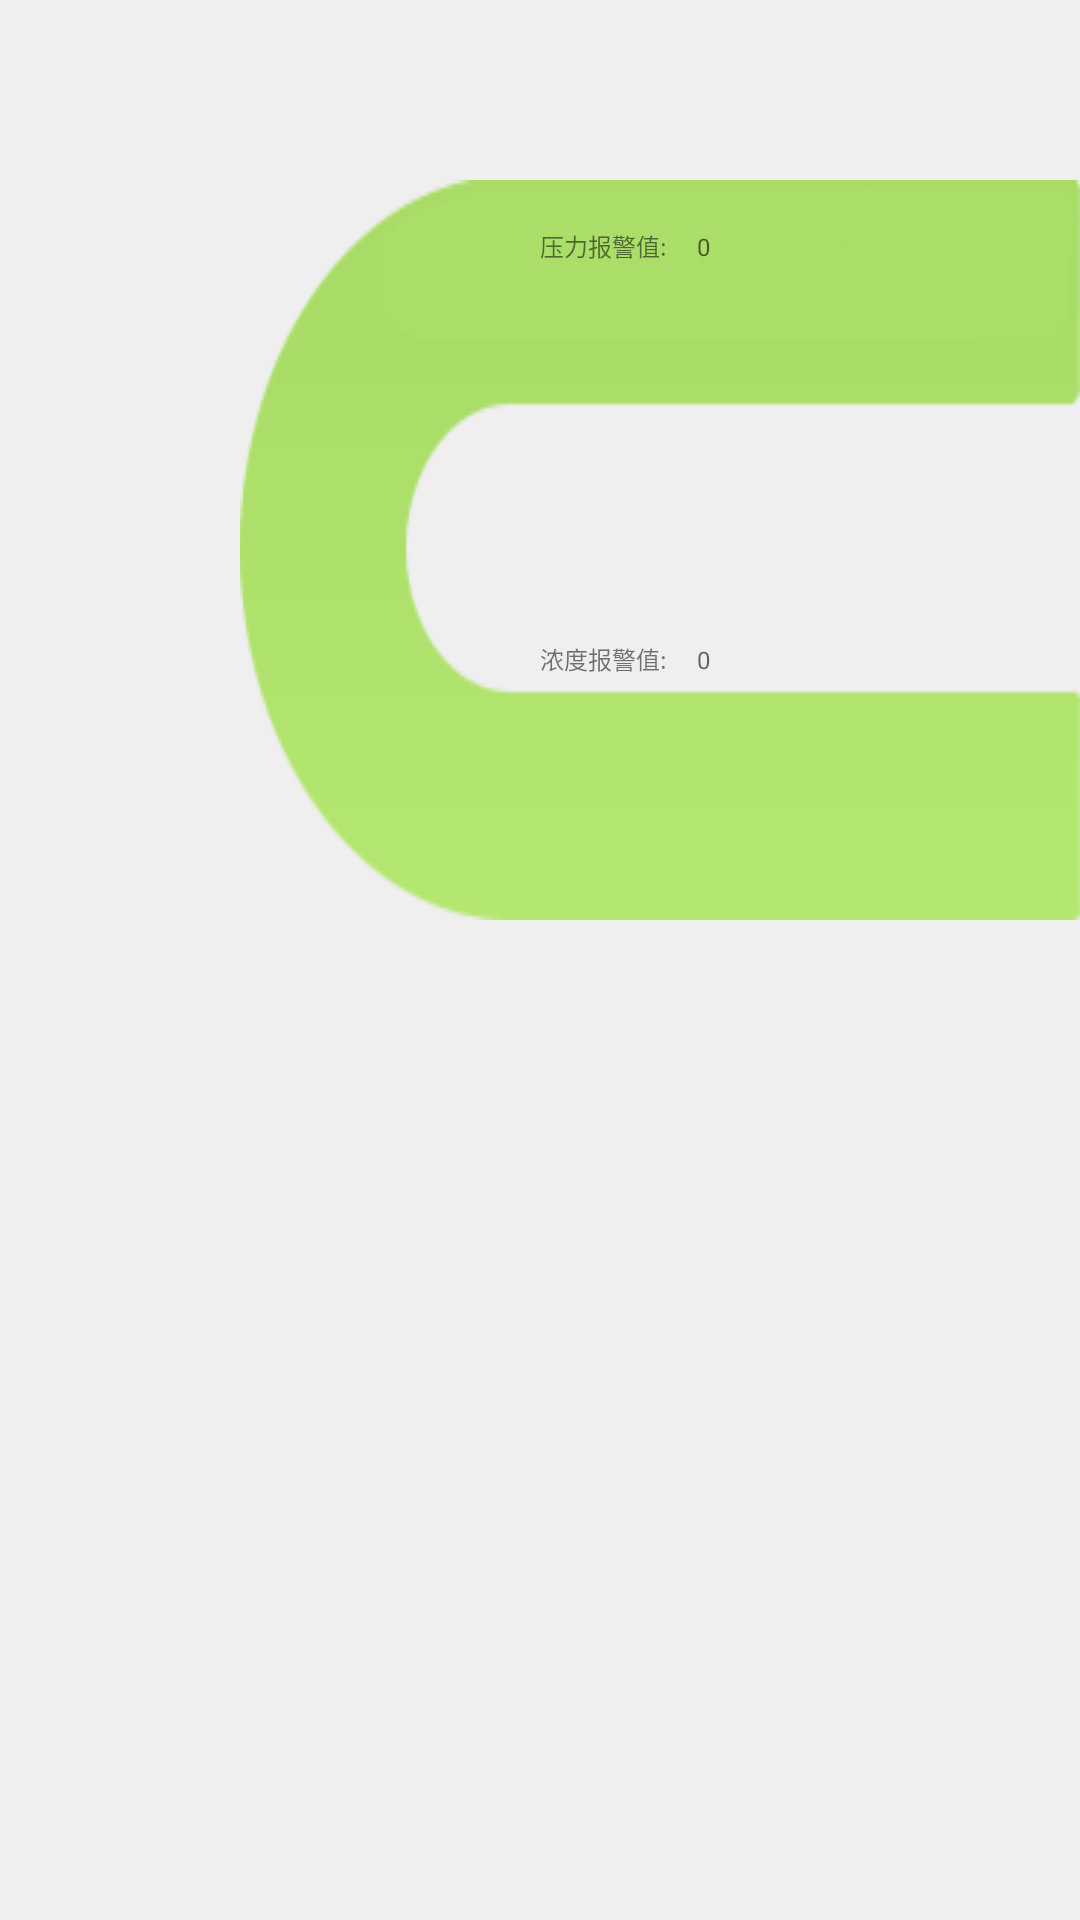

Android layout source for this screen:
<!-- AndroidManifest.xml: application theme AppTheme -->
<!-- res/layout/systemsetting_layout.xml -->
<?xml version="1.0" encoding="utf-8"?>
<LinearLayout xmlns:android="http://schemas.android.com/apk/res/android"
    android:orientation="vertical" android:layout_width="match_parent"
    android:layout_height="match_parent"
    android:background="#EFEFEF">
<LinearLayout
    android:layout_width="wrap_content"
    android:layout_height="wrap_content"
    android:background="@drawable/pressure_main"
    android:orientation="vertical"
    android:layout_marginTop="60dp"
    android:layout_marginLeft="80dp">
    <LinearLayout
        android:layout_width="wrap_content"
        android:layout_height="wrap_content">
        <TextView
            android:layout_width="wrap_content"
            android:layout_height="wrap_content"
            android:text="压力报警值:"
            android:textSize="24px"
            android:layout_marginTop="16dp"
            android:layout_marginLeft="100dp"/>
        <TextView
            android:id="@+id/pressure_et_max1"
            android:layout_width="100dp"
            android:layout_height="wrap_content"
            android:layout_marginTop="16dp"
            android:layout_marginLeft="10dp"
            android:clickable="false"
            android:textSize="24px"
            android:background="@null"
            android:hint="0"/>
    </LinearLayout>
    <LinearLayout
        android:layout_width="wrap_content"
        android:layout_height="wrap_content"
        android:layout_marginTop="110dp">
        <TextView
            android:layout_width="wrap_content"
            android:layout_height="wrap_content"
            android:text="浓度报警值:"
            android:textSize="24px"
            android:layout_marginTop="16dp"
            android:layout_marginLeft="100dp"/>
        <TextView
            android:id="@+id/pressure_et_min1"
            android:layout_width="100dp"
            android:layout_height="wrap_content"
            android:layout_marginTop="16dp"
            android:layout_marginLeft="10dp"
            android:clickable="false"
            android:background="@null"
            android:textSize="24px"
            android:hint="0"/>
    </LinearLayout>
</LinearLayout>
    <LinearLayout
        android:layout_width="wrap_content"
        android:layout_height="wrap_content"
        android:background="@drawable/pressure_second"
        android:orientation="vertical"
        android:layout_marginTop="10dp"
        android:layout_marginLeft="440dp">
        <LinearLayout
            android:layout_width="wrap_content"
            android:layout_height="wrap_content">
            <TextView
                android:layout_width="wrap_content"
                android:layout_height="wrap_content"
                android:text="压力上限:"
                android:textSize="24px"
                android:layout_marginTop="16dp"
                android:layout_marginLeft="20dp"/>
            <TextView
                android:id="@+id/pressure_et_max2"
                android:layout_width="100dp"
                android:layout_height="wrap_content"
                android:layout_marginTop="16dp"
                android:layout_marginLeft="10dp"
                android:clickable="false"
                android:background="@null"
                android:textSize="24px"
                android:hint="0"/>
        </LinearLayout>
        <LinearLayout
            android:layout_width="wrap_content"
            android:layout_height="wrap_content"
            android:layout_marginTop="110dp">
            <TextView
                android:layout_width="wrap_content"
                android:layout_height="wrap_content"
                android:text="压力下限:"
                android:textSize="24px"
                android:layout_marginTop="16dp"
                android:layout_marginLeft="20dp"/>
            <TextView
                android:id="@+id/pressure_et_min2"
                android:layout_width="100dp"
                android:layout_height="wrap_content"
                android:layout_marginTop="16dp"
                android:clickable="false"
                android:background="@null"
                android:layout_marginLeft="10dp"                android:textSize="24px"
                android:hint="0"/>
        </LinearLayout>
    </LinearLayout>
    
        
        
        
        
        
        

        
        
        
        
        
        
        
        
            
            
            
            
            
            
            
            
            

</LinearLayout>
<!-- resources referenced by this layout -->
<resources>
  <!-- drawable pressure_main: png bitmap (drawable-ldpi, 2657 bytes) -->
  <!-- drawable pressure_second: png bitmap (drawable-ldpi, 1941 bytes) -->
  <style name="AppTheme" parent="Theme.AppCompat.Light.DarkActionBar">
          
          <item name="colorPrimary">@color/colorPrimary</item>
          <item name="colorPrimaryDark">@color/colorPrimaryDark</item>
          <item name="colorAccent">@color/colorAccent</item>
          <item name="windowActionBar">false</item>
          <item name="windowNoTitle">true</item>
          <item name="android:windowFullscreen">true</item>
      </style>
  <!-- not gathered from this repository: default colours our renderer supplied (Android Studio template values) -->
  <color name="colorPrimary">#FF6200EE</color>
  <color name="colorPrimaryDark">#FF3700B3</color>
  <color name="colorAccent">#FF03DAC5</color>
</resources>
